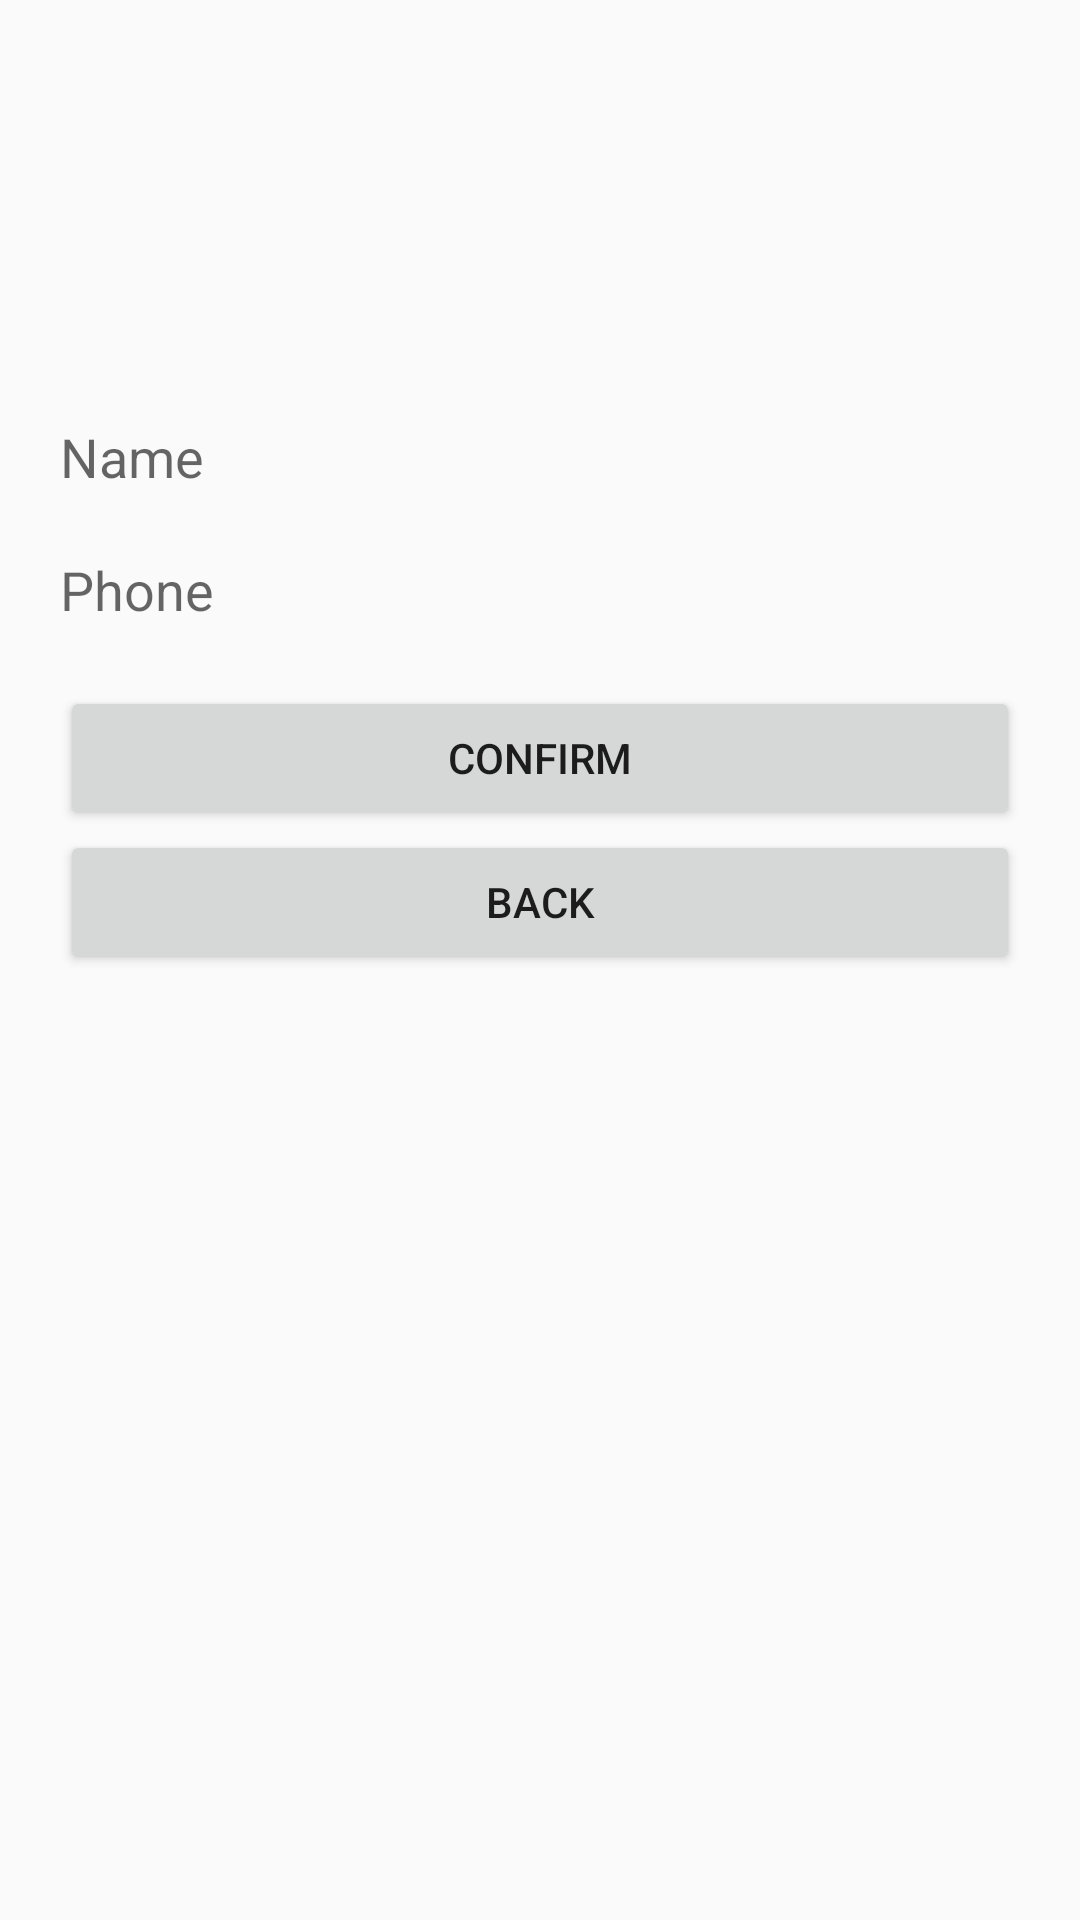

Layout XML and referenced resources for this Android screen:
<!-- AndroidManifest.xml: application theme Theme.Tinderapp -->
<!-- res/layout/activity_settings.xml -->
<?xml version="1.0" encoding="utf-8"?>
<LinearLayout xmlns:android="http://schemas.android.com/apk/res/android"
    xmlns:app="http://schemas.android.com/apk/res-auto"
    xmlns:tools="http://schemas.android.com/tools"
    android:layout_width="match_parent"
    android:layout_height="match_parent"
    tools:context="com.example.tinderapp.SettingsActivity"
    android:orientation="vertical"
    android:padding="20sp">
    <ImageView
        android:layout_width="100sp"
        android:layout_height="100sp"
        android:id="@+id/profileImage"
        android:src="@mipmap/ic_launcher"
        android:layout_marginBottom="20sp" />
    <EditText
        android:layout_width="match_parent"
        android:layout_height="wrap_content"
        android:id="@+id/name"
        android:background="@null"
        android:hint="Name"
        android:layout_marginBottom="20sp"/>
    <EditText
        android:layout_width="match_parent"
        android:layout_height="wrap_content"
        android:id="@+id/phone"
        android:background="@null"
        android:hint="Phone"
        android:layout_marginBottom="20sp"
        android:inputType="phone"/>

    <Button
        android:layout_width="match_parent"
        android:layout_height="wrap_content"
        android:id="@+id/confirm"
        android:text="confirm"/>
    <Button
        android:layout_width="match_parent"
        android:layout_height="wrap_content"
        android:id="@+id/back"
        android:text="back"/>

</LinearLayout>
<!-- resources referenced by this layout -->
<resources>
  <style name="Theme.Tinderapp" parent="Theme.AppCompat.Light">
          
          <item name="colorPrimary">@color/purple_500</item>
          <item name="colorPrimaryVariant">@color/purple_700</item>
          <item name="colorOnPrimary">@color/white</item>
          
          <item name="colorSecondary">@color/teal_200</item>
          <item name="colorSecondaryVariant">@color/teal_700</item>
          <item name="colorOnSecondary">@color/black</item>
          
          <item name="android:statusBarColor" tools:targetApi="l">?attr/colorPrimaryVariant</item>
          
      </style>
  <!-- not gathered from this repository: default colours our renderer supplied (Android Studio template values) -->
  <color name="purple_500">#FF6200EE</color>
  <color name="purple_700">#FF3700B3</color>
  <color name="teal_200">#FF03DAC5</color>
  <color name="teal_700">#FF018786</color>
  <color name="black">#FF000000</color>
  <color name="white">#FFFFFFFF</color>
</resources>
